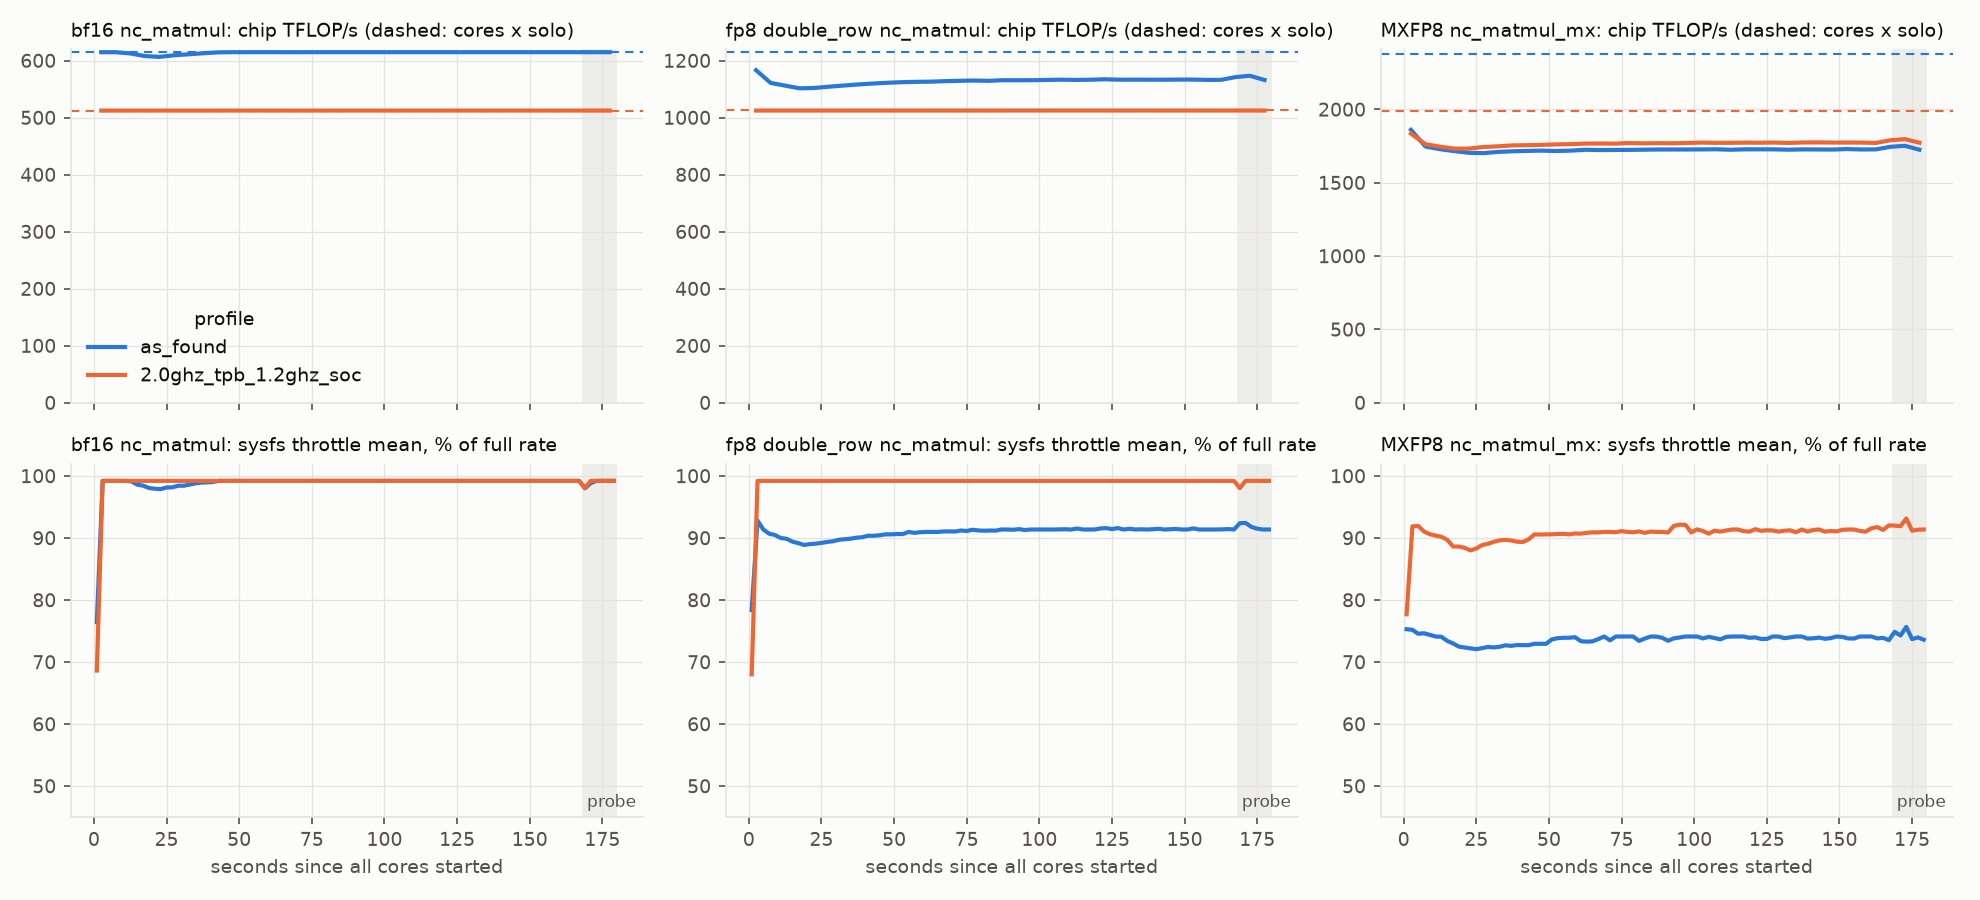

Data behind this chart, as committed beside it:
profile, kernel, phase, core, t_s, probing, execs, TFLOPS
as_found, mm_bf16, solo, 0, 0, False, 22, 76.85
as_found, mm_bf16, solo, 0, 5, False, 22, 76.86
as_found, mm_bf16, solo, 0, 10, False, 22, 76.86
as_found, mm_bf16, solo, 0, 15, False, 22, 76.86
as_found, mm_bf16, solo, 0, 20, False, 22, 76.86
as_found, mm_bf16, solo, 0, 25, False, 22, 76.86
as_found, mm_bf16, solo, 0, 30, False, 21, 76.86
as_found, mm_bf16, solo, 0, 35, False, 22, 76.86
as_found, mm_bf16, solo, 0, 40, False, 22, 76.86
as_found, mm_bf16, solo, 0, 45, True, 13, 76.86
as_found, mm_bf16, solo, 0, 50, True, 18, 76.86
as_found, mm_bf16, solo, 0, 55, True, 22, 76.85
as_found, mm_bf16, chip, 0, 0, False, 22, 76.85
as_found, mm_bf16, chip, 0, 5, False, 22, 76.85
as_found, mm_bf16, chip, 0, 10, False, 22, 76.59
as_found, mm_bf16, chip, 0, 15, False, 22, 76.01
as_found, mm_bf16, chip, 0, 20, False, 21, 75.82
as_found, mm_bf16, chip, 0, 25, False, 22, 76.16
as_found, mm_bf16, chip, 0, 30, False, 21, 76.4
as_found, mm_bf16, chip, 0, 35, False, 22, 76.61
as_found, mm_bf16, chip, 0, 40, False, 22, 76.81
as_found, mm_bf16, chip, 0, 45, False, 22, 76.85
as_found, mm_bf16, chip, 0, 50, False, 22, 76.86
as_found, mm_bf16, chip, 0, 55, False, 22, 76.86
as_found, mm_bf16, chip, 0, 60, False, 21, 76.85
as_found, mm_bf16, chip, 0, 65, False, 22, 76.83
as_found, mm_bf16, chip, 0, 70, False, 22, 76.85
as_found, mm_bf16, chip, 0, 75, False, 22, 76.85
as_found, mm_bf16, chip, 0, 80, False, 22, 76.85
as_found, mm_bf16, chip, 0, 85, False, 22, 76.85
as_found, mm_bf16, chip, 0, 90, False, 21, 76.85
as_found, mm_bf16, chip, 0, 95, False, 22, 76.85
as_found, mm_bf16, chip, 0, 100, False, 22, 76.85
as_found, mm_bf16, chip, 0, 105, False, 22, 76.85
as_found, mm_bf16, chip, 0, 110, False, 22, 76.85
as_found, mm_bf16, chip, 0, 115, False, 22, 76.85
as_found, mm_bf16, chip, 0, 120, False, 22, 76.85
as_found, mm_bf16, chip, 0, 125, False, 21, 76.85
as_found, mm_bf16, chip, 0, 130, False, 22, 76.85
as_found, mm_bf16, chip, 0, 135, False, 22, 76.85
as_found, mm_bf16, chip, 0, 140, False, 22, 76.85
as_found, mm_bf16, chip, 0, 145, False, 22, 76.85
as_found, mm_bf16, chip, 0, 150, False, 22, 76.85
as_found, mm_bf16, chip, 0, 155, False, 21, 76.85
as_found, mm_bf16, chip, 0, 160, False, 22, 76.85
as_found, mm_bf16, chip, 0, 165, True, 13, 76.85
as_found, mm_bf16, chip, 0, 170, True, 19, 76.85
as_found, mm_bf16, chip, 0, 175, True, 21, 76.85
as_found, mm_bf16, chip, 1, 0, False, 22, 76.85
as_found, mm_bf16, chip, 1, 5, False, 22, 76.85
as_found, mm_bf16, chip, 1, 10, False, 22, 76.59
as_found, mm_bf16, chip, 1, 15, False, 22, 76.01
as_found, mm_bf16, chip, 1, 20, False, 21, 75.82
as_found, mm_bf16, chip, 1, 25, False, 22, 76.15
as_found, mm_bf16, chip, 1, 30, False, 21, 76.39
as_found, mm_bf16, chip, 1, 35, False, 22, 76.61
as_found, mm_bf16, chip, 1, 40, False, 22, 76.81
as_found, mm_bf16, chip, 1, 45, False, 22, 76.85
as_found, mm_bf16, chip, 1, 50, False, 22, 76.85
as_found, mm_bf16, chip, 1, 55, False, 22, 76.85
... 1,992 more rows
